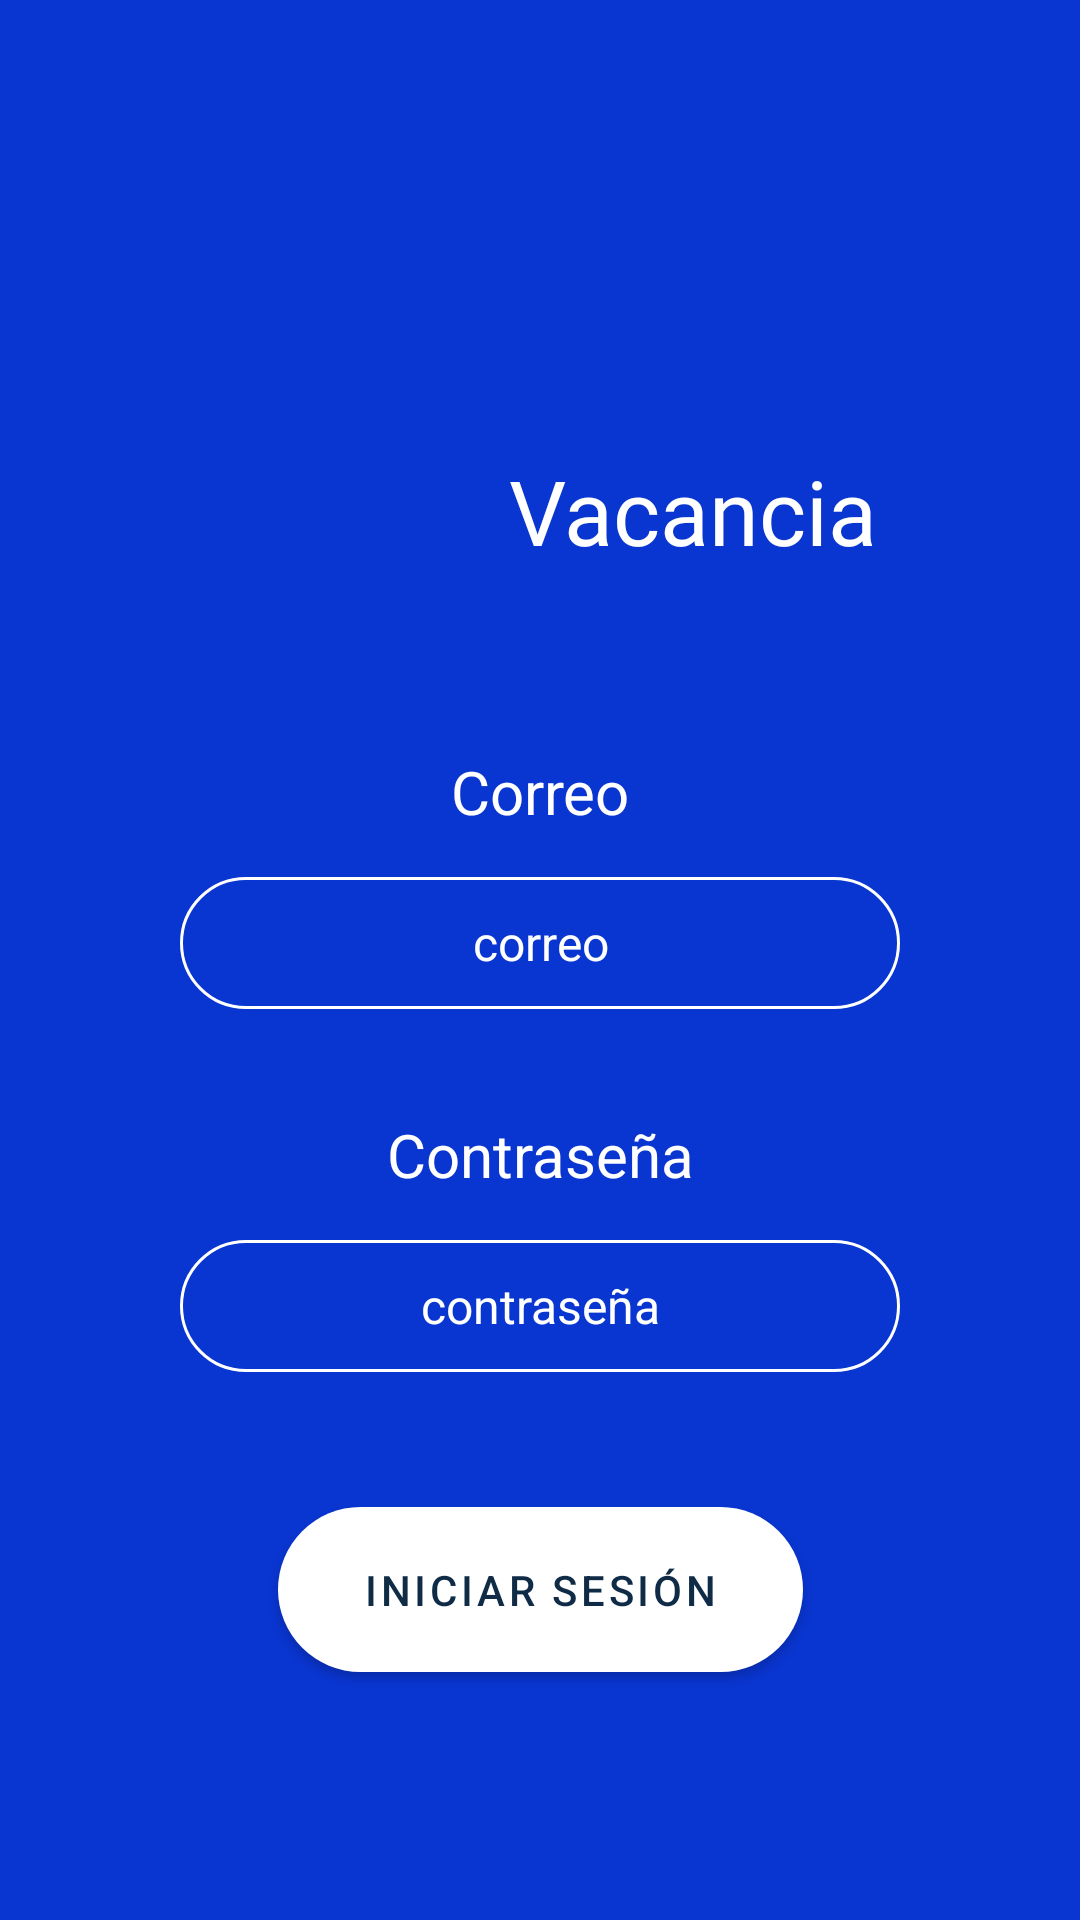

Produce the Android XML layout that renders to this screen, including the resource entries it uses.
<!-- AndroidManifest.xml: application theme Theme.Vacancia -->
<!-- res/layout/login.xml -->
<?xml version="1.0" encoding="utf-8"?>
<androidx.constraintlayout.widget.ConstraintLayout xmlns:android="http://schemas.android.com/apk/res/android"
    xmlns:app="http://schemas.android.com/apk/res-auto"
    android:layout_width="match_parent"
    android:layout_height="match_parent"
    xmlns:tools="http://schemas.android.com/tools"
    tools:context=".Login"
    android:background="#0935D0">


    <ImageView
        android:id="@+id/logo"
        android:layout_width="81dp"
        android:layout_height="81dp"
        android:layout_marginStart="48dp"
        android:layout_marginBottom="300dp"
        android:adjustViewBounds="true"
        android:background="@mipmap/logo"
        android:scaleType="fitCenter"
        app:layout_constraintBottom_toBottomOf="parent"
        app:layout_constraintEnd_toStartOf="@+id/nameApp"
        app:layout_constraintStart_toStartOf="parent"
        app:layout_constraintTop_toTopOf="parent" />

    <TextView
        android:id="@+id/nameApp"
        android:layout_width="wrap_content"
        android:layout_height="wrap_content"
        android:layout_marginEnd="48dp"
        android:layout_marginBottom="300dp"
        android:fontFamily="@font/montserrat_alternates_semibold"
        android:text="@string/vacancia"
        android:textAlignment="center"
        android:textColor="@color/white"
        android:textSize="30dp"
        app:layout_constraintBottom_toBottomOf="parent"
        app:layout_constraintEnd_toEndOf="parent"
        app:layout_constraintStart_toEndOf="@+id/logo"
        app:layout_constraintTop_toTopOf="parent" />

    <TextView
        android:id="@+id/textView"
        android:layout_width="wrap_content"
        android:layout_height="wrap_content"
        android:layout_marginTop="60dp"
        android:text="Correo"
        android:textSize="20dp"
        android:textColor="#FFFFFF"
        app:layout_constraintEnd_toEndOf="parent"
        app:layout_constraintStart_toStartOf="parent"
        app:layout_constraintTop_toBottomOf="@+id/nameApp" />

    <EditText
        android:id="@+id/editLogCorreo"
        android:layout_width="240dp"
        android:layout_height="44dp"
        android:layout_marginTop="15dp"
        android:ems="10"
        android:hint="correo"
        android:textSize="16dp"
        android:textColor="#FFFFFF"
        android:textColorHint="#FFFFFF"
        android:background="@drawable/button_blue"
        android:textAlignment="center"
        android:inputType="textEmailAddress"
        app:layout_constraintEnd_toEndOf="parent"
        app:layout_constraintStart_toStartOf="parent"
        app:layout_constraintTop_toBottomOf="@+id/textView" />

    <TextView
        android:id="@+id/textView2"
        android:layout_width="wrap_content"
        android:layout_height="wrap_content"
        android:layout_marginTop="35dp"
        android:text="Contraseña"
        android:textColor="#FFFFFF"
        android:textSize="20dp"
        app:layout_constraintEnd_toEndOf="parent"
        app:layout_constraintStart_toStartOf="parent"
        app:layout_constraintTop_toBottomOf="@+id/editLogCorreo" />

    <EditText
        android:id="@+id/editLogContrasena"
        android:layout_width="240dp"
        android:layout_height="44dp"
        android:layout_marginTop="15dp"
        android:ems="10"
        android:hint="contraseña"
        android:textSize="16dp"
        android:textColor="#FFFFFF"
        android:textColorHint="#FFFFFF"
        android:background="@drawable/button_blue"
        android:textAlignment="center"
        android:inputType="textPassword"
        app:layout_constraintEnd_toEndOf="parent"
        app:layout_constraintStart_toStartOf="parent"
        app:layout_constraintTop_toBottomOf="@+id/textView2" />

    <Button
        android:id="@+id/bntLogin"
        android:layout_width="175dp"
        android:layout_height="55dp"
        android:layout_marginTop="45dp"
        android:background="@drawable/button_light"
        android:text="Iniciar sesión"
        android:textColor="#0F2B46"
        android:textSize="14dp"
        app:layout_constraintEnd_toEndOf="parent"
        app:layout_constraintStart_toStartOf="parent"
        app:layout_constraintTop_toBottomOf="@+id/editLogContrasena" />

</androidx.constraintlayout.widget.ConstraintLayout>
<!-- resources referenced by this layout -->
<resources>
  <color name="white">#FFFFFFFF</color>
  <!-- drawable button_blue (drawable) -->
  <?xml version="1.0" encoding="utf-8"?>
  <shape xmlns:android="http://schemas.android.com/apk/res/android"
      android:shape="rectangle">
      <corners
          android:radius="30dp" />
      <solid android:color="#0935D0" />
  
      <stroke
          android:width="1dp"
          android:color="#FFFFFF"/>
  </shape>
  <!-- drawable button_light (drawable) -->
  <?xml version="1.0" encoding="utf-8"?>
  <shape xmlns:android="http://schemas.android.com/apk/res/android"
      android:shape="rectangle">
      <corners
          android:radius="30dp" />
      <solid android:color="#D9D9D9" />
  </shape>
  <string name="vacancia">Vacancia</string>
  <style name="Theme.Vacancia" parent="Theme.MaterialComponents.DayNight.DarkActionBar">
          
  
          
           
          <item name="colorPrimary">@color/white</item>
          
          
          <item name="colorPrimaryVariant">@color/king_blue</item>
          <item name="colorOnPrimary">@color/white</item>
          
          <item name="colorSecondary">@color/teal_200</item>
          <item name="colorSecondaryVariant">@color/teal_700</item>
          <item name="colorOnSecondary">@color/black</item>
          
          <item name="android:statusBarColor" tools:targetApi="l">?attr/colorPrimaryVariant</item>
          
      </style>
  <color name="king_blue">#0935D0</color>
  <color name="teal_200">#FF03DAC5</color>
  <color name="teal_700">#FF018786</color>
  <color name="black">#FF000000</color>
</resources>
